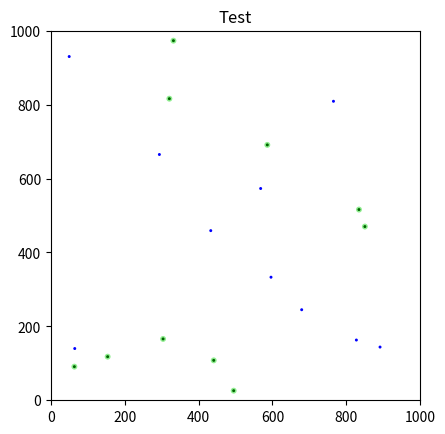

Source code (Python): (Note: this script raises an exception after producing the figure.)
import random
from math import sqrt
import matplotlib.pyplot as plt
from matplotlib.patches import Circle

organisms = []
foods = []
NUMSTEP = 100
NUMGEN = 100

def distancecalc(x1, y1, x2, y2):
    result = sqrt((x2-x1)**2 + (y2-y1)**2)
    return result

class organism:
    def __init__(self, xposition, yposition, energy=100, food = None, xdelta = 0, ydelta = 0):
        self.xposition = xposition
        self.yposition = yposition
        self.energy = energy
        self.food = food
        self.xdelta = xdelta
        self.ydelta = ydelta

    """
    def updateorganism(xposition, yposition, xdelta, ydelta):
        self.xposition = xposition
        self.yposition = yposition
        self.xdelta = xdelta
        self.ydelta = ydelta
    """
    def updatexy(self):
        self.xposition = self.xposition + self.xdelta
        self.yposition = self.yposition + self.ydelta
    
    def updatedeltaxy(self):
        xdim = self.food[0] - self.xposition
        ydim = self.food[1] - self.yposition
        dist = distancecalc(self.xposition, self.yposition, self.food[0], self.food[1])
        newdeltax = xdim / dist
        newdeltay = ydim / dist
        self.xdelta = newdeltax
        self.ydelta = newdeltay

    def updatefood(self, newfood):
        self.food = newfood
    
    def eat(self):
        self.energy = self.energy + 10

    def move(self):
        self.energy = self.energy - 1

class food:
    def __init__(self, xposition, yposition):
        self.xposition = xposition
        self.yposition = yposition

class world:
    def __init__(self, sizex=100, sizey=100):
        self.sizex = sizex
        self.sizey = sizey

    
def closeorfood(organism, foods):
    minx = 0
    miny = 0
    mindist = float('inf')
    minlist = []
    currentdist = 0
    for food in foods:
        currentdist = distancecalc(organism.xposition, organism.yposition, food.xposition, food.yposition)
        if mindist > currentdist:
            mindist = currentdist
            minx = food.xposition
            miny = food.yposition
    minlist.append(minx)
    minlist.append(miny)
    minlist.append(mindist)
    minlist.append(organism.xdelta)
    organism.updatefood([minx, miny])
    organism.updatedeltaxy()
    minlist.append(organism.xdelta)
    

#### init function
def initsim(sizex, sizey, organismnum, foodnum):
    for i in range(organismnum):
        org = organism(random.randint(0,sizex), random.randint(0,sizey), 100)
        organisms.append(org)
        i = i + 1
    for i in range(foodnum):
        fd = food(random.randint(0, sizex), random.randint(0, sizey))
        foods.append(fd)
        i = i + 1
"""
def updateorg(organisms, xdelta, ydelta):
    for org in organisms:
        org.xposition = org.xposition + xdelta
        org.yposition = org.yposition + ydelta
"""
def plotlo(sizex, sizey, i):
    fig, ax = plt.subplots()
    plt.xlim(0, sizex)
    plt.ylim(0, sizey)
    plt.title("Test")
    for org in organisms:
        orgcircle = Circle([org.xposition,org.yposition], 4, facecolor = 'darkgreen', zorder=10)
        ax.add_artist(orgcircle)
        orgedge = Circle([org.xposition,org.yposition], 8, facecolor='lightgreen', zorder=8)
        ax.add_artist(orgedge)
        pass
    ax.set_aspect('equal')
    for fdpoint in foods:
        fdcircle = Circle([fdpoint.xposition,fdpoint.yposition], 4, facecolor = 'blue', zorder=10)
        ax.add_artist(fdcircle)
    
    plt.savefig('imgbatch/'+str(i)+'DAY3.png', dpi=100)
    #plt.show() - useful but a bit annoying in the same time



#### 
def run(sizex, sizey, organismnum, foodnum, numgen=10, numbatch = 10):
    initsim(sizex, sizey, organismnum, foodnum)
    
    for i in range(numgen):
        plotlo(sizex, sizey, i)
        for j in range(numbatch):
            for orq in organisms:
                closeorfood(orq, foods)
                orq.updatexy()
###run 


run(1000, 1000, 10, 10, 10, 10)
#print("FOOD position x, position y",[(f.xposition, f.yposition) for f in foods])
#print("ORGANISMS position x, position y, energy",[(o.xposition, o.yposition, o.energy) for o in organisms])
#print("FOOD position x, position y",[(f.xposition, f.yposition) for f in foods])
#or1 = organism(1,1)
#print(or1.xposition)
#or1.updatexy(555, 555)
#print("X:",or1.xposition)
#print("Y:",or1.yposition)
#print("Energy:", or1.energy)
#or1.move()
#print("Energy:", or1.energy)
